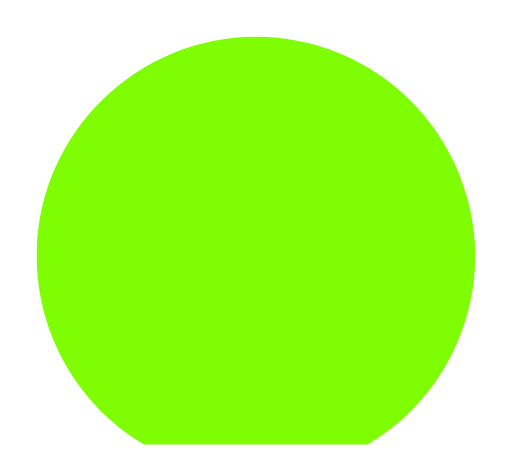
t = 0.00 s
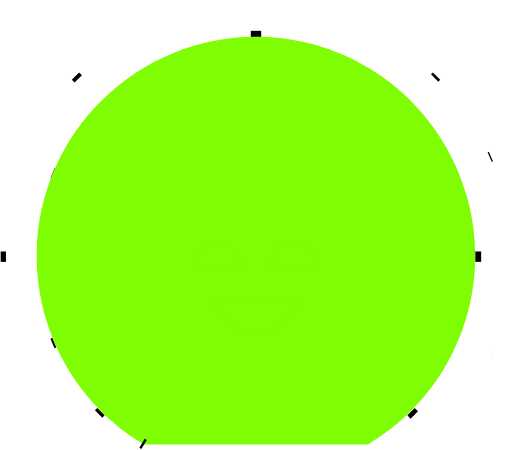
t = 1.53 s
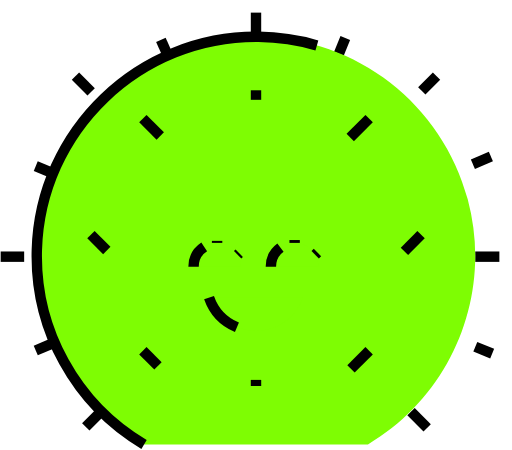
t = 3.07 s
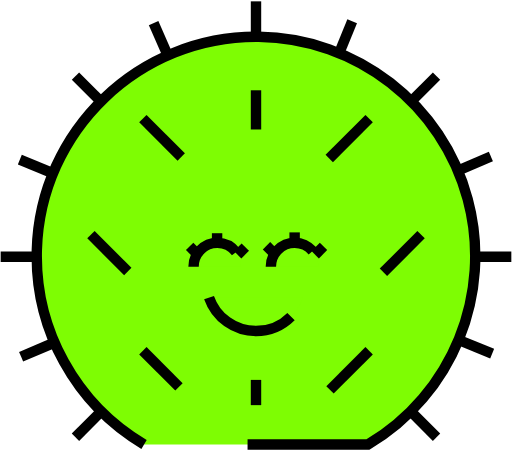
t = 4.60 s
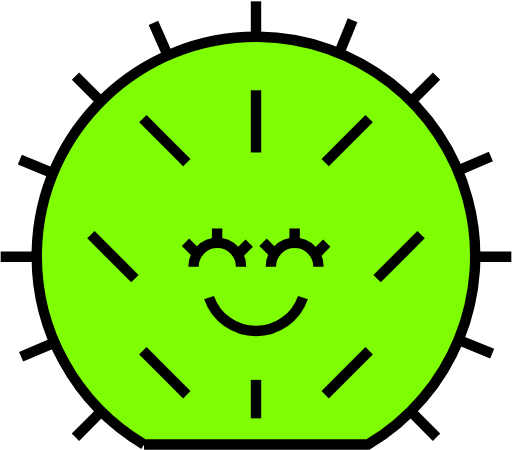
t = 6.13 s
t = 7.67 s: frame unchanged from t = 6.13 s, image omitted

The animated SVG that drew these frames (rendered in a browser with its animation timeline set to each time). Animation: 33 CSS @keyframes rules; one cycle of 9.20 s, repeats indefinitely.

<svg width="246px" height="216px" viewBox="0 0 246 216" version="1.1" xmlns="http://www.w3.org/2000/svg" xmlns:xlink="http://www.w3.org/1999/xlink" style="">
    <!-- Generator: Sketch 49.3 (51167) - http://www.bohemiancoding.com/sketch -->
    <desc>Created with Sketch.</desc>
    <defs></defs>
    <g id="Page-1" stroke="none" stroke-width="1" fill="none" fill-rule="evenodd">
        <g id="FriendlyCacti_Echinocactus-Grusonii" fill="#7EFD03" fill-rule="nonzero" stroke="#000000" stroke-width="5">
            <path d="M123,17.88 L123,0.54" id="Shape" class="YyKSbrNb_0"></path>
            <path d="M228.33,123.22 L245.68,123.22" id="Shape" class="YyKSbrNb_1"></path>
            <path d="M0.32,123.22 L17.67,123.22" id="Shape" class="YyKSbrNb_2"></path>
            <path d="M197.48,197.7 L209.74,209.96" id="Shape" class="YyKSbrNb_3"></path>
            <path d="M36.26,36.47 L48.52,48.73" id="Shape" class="YyKSbrNb_4"></path>
            <path d="M48.52,197.7 L36.26,209.96" id="Shape" class="YyKSbrNb_5"></path>
            <path d="M209.74,36.47 L197.48,48.73" id="Shape" class="YyKSbrNb_6"></path>
            <path d="M26.1,164.52 L10.15,171.32" id="Shape" class="YyKSbrNb_7"></path>
            <path d="M235.85,75.11 L219.9,81.91" id="Shape" class="YyKSbrNb_8"></path>
            <path d="M25.57,83.19 L9.53,76.6" id="Shape" class="YyKSbrNb_9"></path>
            <path d="M236.47,169.83 L220.43,163.24" id="Shape" class="YyKSbrNb_10"></path>
            <path d="M80.7,26.75 L73.73,10.87" id="Shape" class="YyKSbrNb_11"></path>
            <path d="M162.83,25.7 L169.39,9.65" id="Shape" class="YyKSbrNb_12"></path>
            <path d="M69.21,213.46 C36.3533564,193.96123 16.6393814,158.192095 17.7,120 C19.25,62.7 66.92,16.92 124.24,17.58 C171.438109,18.147099 212.498456,50.0387383 224.727282,95.6286379 C236.956107,141.218537 217.368341,189.378149 176.79,213.49 L69.21,213.46 Z" id="Shape" class="YyKSbrNb_13"></path>
            <path d="M177.36,56.88 L156.23,78.01" id="Shape" class="YyKSbrNb_14"></path>
            <path d="M177.36,168.42 L156.23,189.55" id="Shape" class="YyKSbrNb_15"></path>
            <path d="M68.64,56.88 L89.77,78.01" id="Shape" class="YyKSbrNb_16"></path>
            <path d="M202.31,112.65 L181.18,133.78" id="Shape" class="YyKSbrNb_17"></path>
            <path d="M43.69,112.65 L64.82,133.78" id="Shape" class="YyKSbrNb_18"></path>
            <path d="M68.64,168.42 L89.77,189.55" id="Shape" class="YyKSbrNb_19"></path>
            <path d="M100.44,142.87 C103.755496,152.498606 112.816554,158.961731 123,158.961731 C133.183446,158.961731 142.244504,152.498606 145.56,142.87" id="Shape" class="YyKSbrNb_20"></path>
            <path d="M93,128 C93,121.698431 98.108431,116.59 104.41,116.59 C110.711569,116.59 115.82,121.698431 115.82,128" id="Shape" class="YyKSbrNb_21"></path>
            <path d="M130.15,128 C130.15,121.690147 135.265147,116.575 141.575,116.575 C147.884853,116.575 153,121.690147 153,128" id="Shape" class="YyKSbrNb_22"></path>
            <path d="M141.56,116.6 L141.56,109.67" id="Shape" class="YyKSbrNb_23"></path>
            <path d="M151.44,122.31 L157,116.74" id="Shape" class="YyKSbrNb_24"></path>
            <path d="M131.94,121.88 L126.38,116.31" id="Shape" class="YyKSbrNb_25"></path>
            <path d="M104.31,116.6 L104.31,109.67" id="Shape" class="YyKSbrNb_26"></path>
            <path d="M114.18,122.31 L119.75,116.74" id="Shape" class="YyKSbrNb_27"></path>
            <path d="M94.69,121.88 L89.13,116.31" id="Shape" class="YyKSbrNb_28"></path>
            <path d="M123,182.42 L123,200.91" id="Shape" class="YyKSbrNb_29"></path>
            <path d="M123,43.27 L123,73.16" id="Shape" class="YyKSbrNb_30"></path>
        </g>
    </g>
<style data-made-with="vivus-instant">.YyKSbrNb_0{stroke-dasharray:18 20;stroke-dashoffset:19;animation:YyKSbrNb_draw_0 9200ms linear 0ms infinite,YyKSbrNb_fade 9200ms linear 0ms infinite;}.YyKSbrNb_1{stroke-dasharray:18 20;stroke-dashoffset:19;animation:YyKSbrNb_draw_1 9200ms linear 0ms infinite,YyKSbrNb_fade 9200ms linear 0ms infinite;}.YyKSbrNb_2{stroke-dasharray:18 20;stroke-dashoffset:19;animation:YyKSbrNb_draw_2 9200ms linear 0ms infinite,YyKSbrNb_fade 9200ms linear 0ms infinite;}.YyKSbrNb_3{stroke-dasharray:18 20;stroke-dashoffset:19;animation:YyKSbrNb_draw_3 9200ms linear 0ms infinite,YyKSbrNb_fade 9200ms linear 0ms infinite;}.YyKSbrNb_4{stroke-dasharray:18 20;stroke-dashoffset:19;animation:YyKSbrNb_draw_4 9200ms linear 0ms infinite,YyKSbrNb_fade 9200ms linear 0ms infinite;}.YyKSbrNb_5{stroke-dasharray:18 20;stroke-dashoffset:19;animation:YyKSbrNb_draw_5 9200ms linear 0ms infinite,YyKSbrNb_fade 9200ms linear 0ms infinite;}.YyKSbrNb_6{stroke-dasharray:18 20;stroke-dashoffset:19;animation:YyKSbrNb_draw_6 9200ms linear 0ms infinite,YyKSbrNb_fade 9200ms linear 0ms infinite;}.YyKSbrNb_7{stroke-dasharray:18 20;stroke-dashoffset:19;animation:YyKSbrNb_draw_7 9200ms linear 0ms infinite,YyKSbrNb_fade 9200ms linear 0ms infinite;}.YyKSbrNb_8{stroke-dasharray:18 20;stroke-dashoffset:19;animation:YyKSbrNb_draw_8 9200ms linear 0ms infinite,YyKSbrNb_fade 9200ms linear 0ms infinite;}.YyKSbrNb_9{stroke-dasharray:18 20;stroke-dashoffset:19;animation:YyKSbrNb_draw_9 9200ms linear 0ms infinite,YyKSbrNb_fade 9200ms linear 0ms infinite;}.YyKSbrNb_10{stroke-dasharray:18 20;stroke-dashoffset:19;animation:YyKSbrNb_draw_10 9200ms linear 0ms infinite,YyKSbrNb_fade 9200ms linear 0ms infinite;}.YyKSbrNb_11{stroke-dasharray:18 20;stroke-dashoffset:19;animation:YyKSbrNb_draw_11 9200ms linear 0ms infinite,YyKSbrNb_fade 9200ms linear 0ms infinite;}.YyKSbrNb_12{stroke-dasharray:18 20;stroke-dashoffset:19;animation:YyKSbrNb_draw_12 9200ms linear 0ms infinite,YyKSbrNb_fade 9200ms linear 0ms infinite;}.YyKSbrNb_13{stroke-dasharray:657 659;stroke-dashoffset:658;animation:YyKSbrNb_draw_13 9200ms linear 0ms infinite,YyKSbrNb_fade 9200ms linear 0ms infinite;}.YyKSbrNb_14{stroke-dasharray:30 32;stroke-dashoffset:31;animation:YyKSbrNb_draw_14 9200ms linear 0ms infinite,YyKSbrNb_fade 9200ms linear 0ms infinite;}.YyKSbrNb_15{stroke-dasharray:30 32;stroke-dashoffset:31;animation:YyKSbrNb_draw_15 9200ms linear 0ms infinite,YyKSbrNb_fade 9200ms linear 0ms infinite;}.YyKSbrNb_16{stroke-dasharray:30 32;stroke-dashoffset:31;animation:YyKSbrNb_draw_16 9200ms linear 0ms infinite,YyKSbrNb_fade 9200ms linear 0ms infinite;}.YyKSbrNb_17{stroke-dasharray:30 32;stroke-dashoffset:31;animation:YyKSbrNb_draw_17 9200ms linear 0ms infinite,YyKSbrNb_fade 9200ms linear 0ms infinite;}.YyKSbrNb_18{stroke-dasharray:30 32;stroke-dashoffset:31;animation:YyKSbrNb_draw_18 9200ms linear 0ms infinite,YyKSbrNb_fade 9200ms linear 0ms infinite;}.YyKSbrNb_19{stroke-dasharray:30 32;stroke-dashoffset:31;animation:YyKSbrNb_draw_19 9200ms linear 0ms infinite,YyKSbrNb_fade 9200ms linear 0ms infinite;}.YyKSbrNb_20{stroke-dasharray:60 62;stroke-dashoffset:61;animation:YyKSbrNb_draw_20 9200ms linear 0ms infinite,YyKSbrNb_fade 9200ms linear 0ms infinite;}.YyKSbrNb_21{stroke-dasharray:36 38;stroke-dashoffset:37;animation:YyKSbrNb_draw_21 9200ms linear 0ms infinite,YyKSbrNb_fade 9200ms linear 0ms infinite;}.YyKSbrNb_22{stroke-dasharray:36 38;stroke-dashoffset:37;animation:YyKSbrNb_draw_22 9200ms linear 0ms infinite,YyKSbrNb_fade 9200ms linear 0ms infinite;}.YyKSbrNb_23{stroke-dasharray:7 9;stroke-dashoffset:8;animation:YyKSbrNb_draw_23 9200ms linear 0ms infinite,YyKSbrNb_fade 9200ms linear 0ms infinite;}.YyKSbrNb_24{stroke-dasharray:8 10;stroke-dashoffset:9;animation:YyKSbrNb_draw_24 9200ms linear 0ms infinite,YyKSbrNb_fade 9200ms linear 0ms infinite;}.YyKSbrNb_25{stroke-dasharray:8 10;stroke-dashoffset:9;animation:YyKSbrNb_draw_25 9200ms linear 0ms infinite,YyKSbrNb_fade 9200ms linear 0ms infinite;}.YyKSbrNb_26{stroke-dasharray:7 9;stroke-dashoffset:8;animation:YyKSbrNb_draw_26 9200ms linear 0ms infinite,YyKSbrNb_fade 9200ms linear 0ms infinite;}.YyKSbrNb_27{stroke-dasharray:8 10;stroke-dashoffset:9;animation:YyKSbrNb_draw_27 9200ms linear 0ms infinite,YyKSbrNb_fade 9200ms linear 0ms infinite;}.YyKSbrNb_28{stroke-dasharray:8 10;stroke-dashoffset:9;animation:YyKSbrNb_draw_28 9200ms linear 0ms infinite,YyKSbrNb_fade 9200ms linear 0ms infinite;}.YyKSbrNb_29{stroke-dasharray:19 21;stroke-dashoffset:20;animation:YyKSbrNb_draw_29 9200ms linear 0ms infinite,YyKSbrNb_fade 9200ms linear 0ms infinite;}.YyKSbrNb_30{stroke-dasharray:30 32;stroke-dashoffset:31;animation:YyKSbrNb_draw_30 9200ms linear 0ms infinite,YyKSbrNb_fade 9200ms linear 0ms infinite;}@keyframes YyKSbrNb_draw{100%{stroke-dashoffset:0;}}@keyframes YyKSbrNb_fade{0%{stroke-opacity:1;}95.65217391304348%{stroke-opacity:1;}100%{stroke-opacity:0;}}@keyframes YyKSbrNb_draw_0{8.695652173913043%{stroke-dashoffset: 19}44.927536231884055%{ stroke-dashoffset: 0;}100%{ stroke-dashoffset: 0;}}@keyframes YyKSbrNb_draw_1{9.29951690821256%{stroke-dashoffset: 19}45.53140096618357%{ stroke-dashoffset: 0;}100%{ stroke-dashoffset: 0;}}@keyframes YyKSbrNb_draw_2{9.903381642512077%{stroke-dashoffset: 19}46.13526570048309%{ stroke-dashoffset: 0;}100%{ stroke-dashoffset: 0;}}@keyframes YyKSbrNb_draw_3{10.507246376811596%{stroke-dashoffset: 19}46.73913043478261%{ stroke-dashoffset: 0;}100%{ stroke-dashoffset: 0;}}@keyframes YyKSbrNb_draw_4{11.11111111111111%{stroke-dashoffset: 19}47.34299516908212%{ stroke-dashoffset: 0;}100%{ stroke-dashoffset: 0;}}@keyframes YyKSbrNb_draw_5{11.71497584541063%{stroke-dashoffset: 19}47.94685990338164%{ stroke-dashoffset: 0;}100%{ stroke-dashoffset: 0;}}@keyframes YyKSbrNb_draw_6{12.318840579710146%{stroke-dashoffset: 19}48.55072463768116%{ stroke-dashoffset: 0;}100%{ stroke-dashoffset: 0;}}@keyframes YyKSbrNb_draw_7{12.922705314009661%{stroke-dashoffset: 19}49.15458937198067%{ stroke-dashoffset: 0;}100%{ stroke-dashoffset: 0;}}@keyframes YyKSbrNb_draw_8{13.526570048309178%{stroke-dashoffset: 19}49.75845410628018%{ stroke-dashoffset: 0;}100%{ stroke-dashoffset: 0;}}@keyframes YyKSbrNb_draw_9{14.130434782608695%{stroke-dashoffset: 19}50.36231884057971%{ stroke-dashoffset: 0;}100%{ stroke-dashoffset: 0;}}@keyframes YyKSbrNb_draw_10{14.734299516908214%{stroke-dashoffset: 19}50.96618357487922%{ stroke-dashoffset: 0;}100%{ stroke-dashoffset: 0;}}@keyframes YyKSbrNb_draw_11{15.338164251207727%{stroke-dashoffset: 19}51.57004830917874%{ stroke-dashoffset: 0;}100%{ stroke-dashoffset: 0;}}@keyframes YyKSbrNb_draw_12{15.942028985507248%{stroke-dashoffset: 19}52.17391304347826%{ stroke-dashoffset: 0;}100%{ stroke-dashoffset: 0;}}@keyframes YyKSbrNb_draw_13{16.545893719806763%{stroke-dashoffset: 658}52.77777777777777%{ stroke-dashoffset: 0;}100%{ stroke-dashoffset: 0;}}@keyframes YyKSbrNb_draw_14{17.14975845410628%{stroke-dashoffset: 31}53.3816425120773%{ stroke-dashoffset: 0;}100%{ stroke-dashoffset: 0;}}@keyframes YyKSbrNb_draw_15{17.753623188405797%{stroke-dashoffset: 31}53.985507246376805%{ stroke-dashoffset: 0;}100%{ stroke-dashoffset: 0;}}@keyframes YyKSbrNb_draw_16{18.357487922705314%{stroke-dashoffset: 31}54.589371980676326%{ stroke-dashoffset: 0;}100%{ stroke-dashoffset: 0;}}@keyframes YyKSbrNb_draw_17{18.96135265700483%{stroke-dashoffset: 31}55.193236714975846%{ stroke-dashoffset: 0;}100%{ stroke-dashoffset: 0;}}@keyframes YyKSbrNb_draw_18{19.565217391304348%{stroke-dashoffset: 31}55.79710144927535%{ stroke-dashoffset: 0;}100%{ stroke-dashoffset: 0;}}@keyframes YyKSbrNb_draw_19{20.169082125603865%{stroke-dashoffset: 31}56.40096618357487%{ stroke-dashoffset: 0;}100%{ stroke-dashoffset: 0;}}@keyframes YyKSbrNb_draw_20{20.77294685990338%{stroke-dashoffset: 61}57.00483091787439%{ stroke-dashoffset: 0;}100%{ stroke-dashoffset: 0;}}@keyframes YyKSbrNb_draw_21{21.3768115942029%{stroke-dashoffset: 37}57.608695652173914%{ stroke-dashoffset: 0;}100%{ stroke-dashoffset: 0;}}@keyframes YyKSbrNb_draw_22{21.980676328502415%{stroke-dashoffset: 37}58.21256038647342%{ stroke-dashoffset: 0;}100%{ stroke-dashoffset: 0;}}@keyframes YyKSbrNb_draw_23{22.584541062801932%{stroke-dashoffset: 8}58.816425120772955%{ stroke-dashoffset: 0;}100%{ stroke-dashoffset: 0;}}@keyframes YyKSbrNb_draw_24{23.18840579710145%{stroke-dashoffset: 9}59.42028985507246%{ stroke-dashoffset: 0;}100%{ stroke-dashoffset: 0;}}@keyframes YyKSbrNb_draw_25{23.792270531400963%{stroke-dashoffset: 9}60.02415458937197%{ stroke-dashoffset: 0;}100%{ stroke-dashoffset: 0;}}@keyframes YyKSbrNb_draw_26{24.396135265700483%{stroke-dashoffset: 8}60.62801932367149%{ stroke-dashoffset: 0;}100%{ stroke-dashoffset: 0;}}@keyframes YyKSbrNb_draw_27{25%{stroke-dashoffset: 9}61.23188405797101%{ stroke-dashoffset: 0;}100%{ stroke-dashoffset: 0;}}@keyframes YyKSbrNb_draw_28{25.60386473429952%{stroke-dashoffset: 9}61.83574879227053%{ stroke-dashoffset: 0;}100%{ stroke-dashoffset: 0;}}@keyframes YyKSbrNb_draw_29{26.207729468599034%{stroke-dashoffset: 20}62.43961352657005%{ stroke-dashoffset: 0;}100%{ stroke-dashoffset: 0;}}@keyframes YyKSbrNb_draw_30{26.811594202898554%{stroke-dashoffset: 31}63.04347826086957%{ stroke-dashoffset: 0;}100%{ stroke-dashoffset: 0;}}</style></svg>